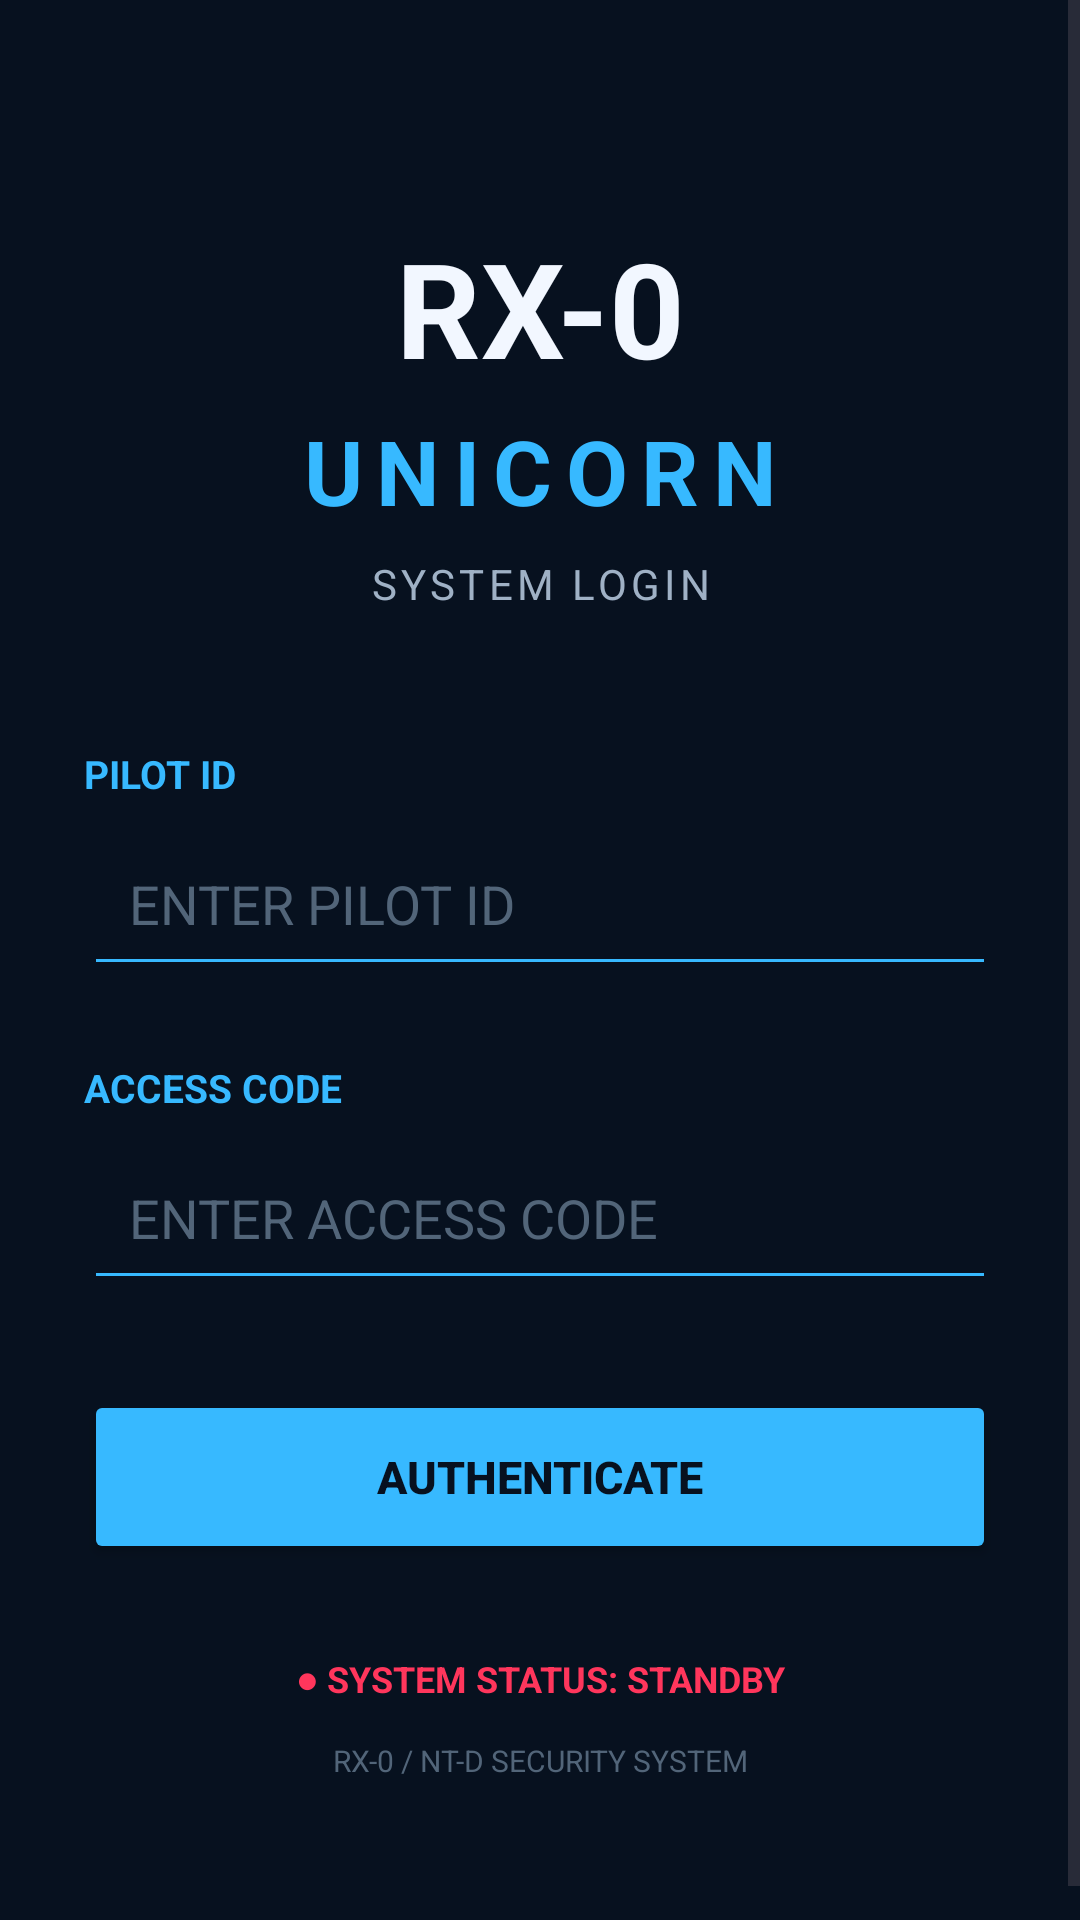

Reconstruct the res/layout file that produces this screen, plus the resources it refers to.
<!-- AndroidManifest.xml: application theme Theme.UnicornTaskSystem -->
<!-- res/layout/activity_login.xml -->
<?xml version="1.0" encoding="utf-8"?>
<ScrollView
    xmlns:android="http://schemas.android.com/apk/res/android"
    android:layout_width="match_parent"
    android:layout_height="match_parent"
    android:background="#07111F">

    <LinearLayout
        android:layout_width="match_parent"
        android:layout_height="wrap_content"
        android:orientation="vertical"
        android:padding="28dp">

        <TextView
            android:layout_width="match_parent"
            android:layout_height="wrap_content"
            android:text="RX-0"
            android:textColor="#F2F7FF"
            android:textSize="44sp"
            android:textStyle="bold"
            android:gravity="center"
            android:layout_marginTop="45dp"/>

        <TextView
            android:layout_width="match_parent"
            android:layout_height="wrap_content"
            android:text="UNICORN"
            android:textColor="#37B9FF"
            android:textSize="30sp"
            android:textStyle="bold"
            android:letterSpacing="0.15"
            android:gravity="center"
            android:layout_marginTop="5dp"/>

        <TextView
            android:layout_width="match_parent"
            android:layout_height="wrap_content"
            android:text="SYSTEM LOGIN"
            android:textColor="#9FB1C5"
            android:textSize="14sp"
            android:letterSpacing="0.10"
            android:gravity="center"
            android:layout_marginTop="8dp"
            android:layout_marginBottom="45dp"/>

        <TextView
            android:layout_width="match_parent"
            android:layout_height="wrap_content"
            android:text="PILOT ID"
            android:textColor="#37B9FF"
            android:textSize="13sp"
            android:textStyle="bold"/>

        <EditText
            android:id="@+id/editUser"
            android:layout_width="match_parent"
            android:layout_height="55dp"
            android:hint="ENTER PILOT ID"
            android:inputType="text"
            android:textColor="#F2F7FF"
            android:textColorHint="#526579"
            android:singleLine="true"
            android:padding="15dp"
            android:backgroundTint="#37B9FF"
            android:layout_marginTop="7dp"/>

        <TextView
            android:layout_width="match_parent"
            android:layout_height="wrap_content"
            android:text="ACCESS CODE"
            android:textColor="#37B9FF"
            android:textSize="13sp"
            android:textStyle="bold"
            android:layout_marginTop="25dp"/>

        <EditText
            android:id="@+id/editPassword"
            android:layout_width="match_parent"
            android:layout_height="55dp"
            android:hint="ENTER ACCESS CODE"
            android:inputType="textPassword"
            android:textColor="#F2F7FF"
            android:textColorHint="#526579"
            android:singleLine="true"
            android:padding="15dp"
            android:backgroundTint="#37B9FF"
            android:layout_marginTop="7dp"/>

        <Button
            android:id="@+id/btnLogin"
            android:layout_width="match_parent"
            android:layout_height="58dp"
            android:text="AUTHENTICATE"
            android:textColor="#07111F"
            android:textSize="15sp"
            android:textStyle="bold"
            android:backgroundTint="#37B9FF"
            android:layout_marginTop="30dp"/>

        <TextView
            android:id="@+id/txtStatus"
            android:layout_width="match_parent"
            android:layout_height="wrap_content"
            android:text="● SYSTEM STATUS: STANDBY"
            android:textColor="#FF365C"
            android:textSize="12sp"
            android:textStyle="bold"
            android:gravity="center"
            android:layout_marginTop="30dp"/>

        <TextView
            android:layout_width="match_parent"
            android:layout_height="wrap_content"
            android:text="RX-0 / NT-D SECURITY SYSTEM"
            android:textColor="#526579"
            android:textSize="10sp"
            android:gravity="center"
            android:layout_marginTop="12dp"
            android:layout_marginBottom="30dp"/>

    </LinearLayout>

</ScrollView>
<!-- resources referenced by this layout -->
<resources>
  <style name="Theme.UnicornTaskSystem" parent="Base.Theme.UnicornTaskSystem" />
  <style name="Base.Theme.UnicornTaskSystem" parent="Theme.Material3.DayNight.NoActionBar">
          
          
      </style>
</resources>
